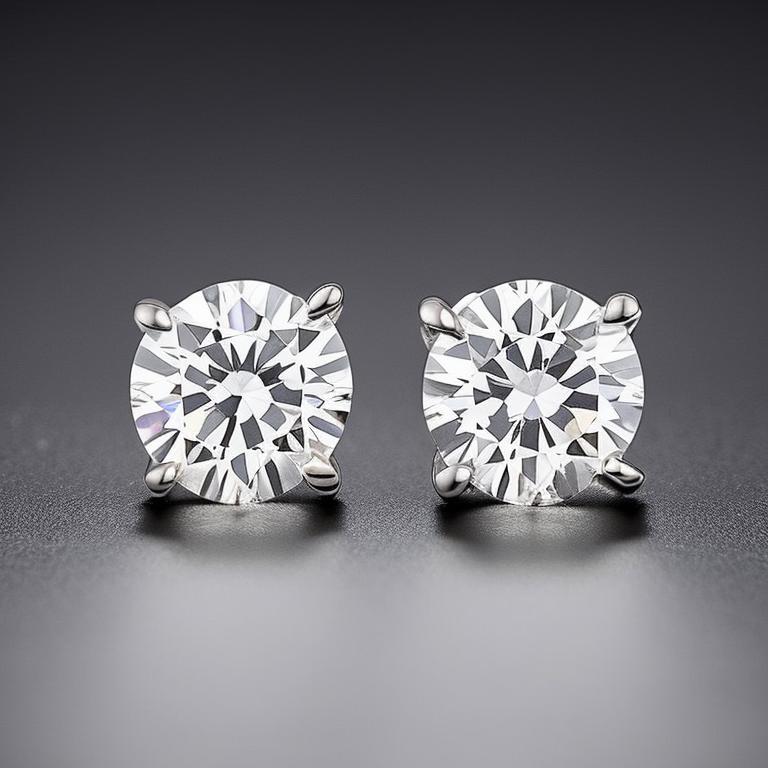
Generation parameters embedded in this image by AUTOMATIC1111 Stable Diffusion web UI or a fork of it (Forge, ...) (PNG 'parameters' text chunk):
Side View Photo of a 4 prong Solitaire Diamond White Gold Stud Earrings, no screw back, stillife photography, jewelry photography
Negative prompt: bad, blury, screw back, blur, standard post, secure lock back, thereaded post
Steps: 50, Sampler: Euler a, CFG scale: 7, Seed: 76300527, Size: 768x768, Model hash: 4bdfc29c